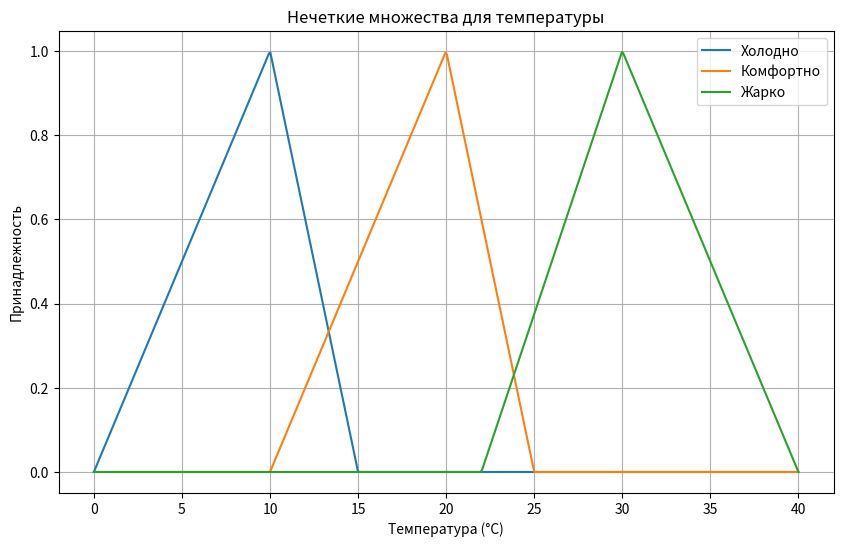
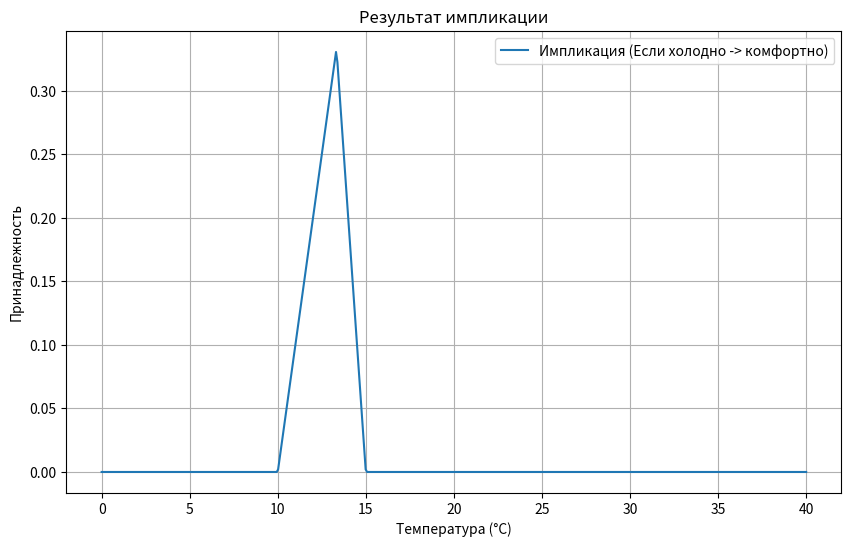

Source code (Python) for these figures, in order:
# Операция импликации заданных пользователем нечетких множеств с треугольными функциями принадлежности.
import numpy as np
import matplotlib.pyplot as plt

# Треугольная функция принадлежности
def triangular_mf(x, a, b, c):
    """
    Треугольная функция принадлежности.
    :param x: Точки, для которых вычисляется функция принадлежности.
    :param a: Левая граница начала возрастания функции.
    :param b: Вершина треугольника, где принадлежность равна 1.
    :param c: Правая граница окончания убывания функции.
    :return: Значение функции принадлежности в точках x.
    """
    return np.maximum(0, np.minimum((x - a) / (b - a), (c - x) / (c - b)))

# Операция импликации (минимум)
def fuzzy_implication(set1, set2):
    return np.minimum(set1, set2)

# Универсум для температуры
x_temp = np.linspace(0, 40, 500)  # Температура от 0°C до 40°C

# Треугольные функции принадлежности для температуры
cold = triangular_mf(x_temp, 0, 10, 15)  # Холодно: максимум в 10°C, снижается к 15°C
comfortable_temp = triangular_mf(x_temp, 10, 20, 25)  # Комфортно: максимум в 20°C, снижается к 25°C
hot = triangular_mf(x_temp, 22, 30, 40)  # Жарко: максимум в 30°C, заканчивается в 40°C

# Выполним импликацию: "Если холодно, то комфортно"
implication_result = fuzzy_implication(cold, comfortable_temp)

# Визуализация
def plot_fuzzy_sets(x, sets, labels, title):
    plt.figure(figsize=(10, 6))
    for s, label in zip(sets, labels):
        plt.plot(x, s, label=label)
    plt.title(title)
    plt.xlabel("Температура (°C)")
    plt.ylabel("Принадлежность")
    plt.legend()
    plt.grid(True)
    plt.show()

# Визуализация нечетких множеств "Холодно", "Комфортно", "Жарко"
plot_fuzzy_sets(x_temp, [cold, comfortable_temp, hot], 
                ["Холодно", "Комфортно", "Жарко"], "Нечеткие множества для температуры")

# Визуализация результата импликации
plot_fuzzy_sets(x_temp, [implication_result], 
                ["Импликация (Если холодно -> комфортно)"], "Результат импликации")
